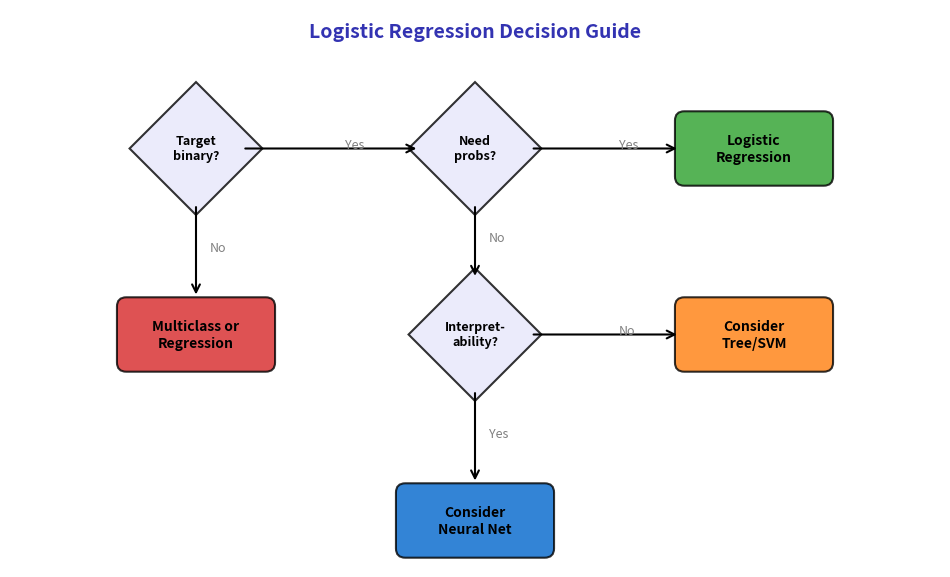

This figure's Python source: (Note: this script raises an exception after producing the figure.)
"""Decision Flowchart - When to Use Logistic Regression"""
import matplotlib.pyplot as plt
import matplotlib.patches as mpatches
from pathlib import Path

CHART_METADATA = {
    "title": "Logistic Regression Decision Guide",
    "description": "When to use flowchart",
    "url": "https://github.com/Digital-AI-Finance/methods-algorithms/tree/master/slides/L02_Logistic_Regression/07_decision_flowchart"
}

plt.rcParams.update({
    'font.size': 14, 'axes.labelsize': 14, 'axes.titlesize': 16,
    'xtick.labelsize': 13, 'ytick.labelsize': 13, 'legend.fontsize': 13,
    'figure.figsize': (10, 6), 'figure.dpi': 150
})

MLBLUE = '#0066CC'
MLGREEN = '#2CA02C'
MLRED = '#D62728'
MLORANGE = '#FF7F0E'
MLPURPLE = '#3333B2'

def draw_box(ax, x, y, text, color, width=1.8, height=0.6):
    """Draw a rounded rectangle with text."""
    box = mpatches.FancyBboxPatch((x - width/2, y - height/2), width, height,
                                   boxstyle="round,pad=0.05,rounding_size=0.1",
                                   facecolor=color, edgecolor='black', linewidth=1.5,
                                   alpha=0.8)
    ax.add_patch(box)
    ax.text(x, y, text, ha='center', va='center', fontsize=10,
            fontweight='bold', wrap=True)

def draw_diamond(ax, x, y, text, color, size=0.8):
    """Draw a diamond shape with text."""
    diamond = mpatches.RegularPolygon((x, y), numVertices=4, radius=size/1.4,
                                       facecolor=color, edgecolor='black',
                                       linewidth=1.5, alpha=0.8)
    ax.add_patch(diamond)
    ax.text(x, y, text, ha='center', va='center', fontsize=9,
            fontweight='bold', wrap=True)

def draw_arrow(ax, x1, y1, x2, y2, label=None, label_pos=0.5):
    """Draw an arrow with optional label."""
    ax.annotate('', xy=(x2, y2), xytext=(x1, y1),
                arrowprops=dict(arrowstyle='->', color='black', lw=1.5))
    if label:
        mid_x = x1 + (x2 - x1) * label_pos
        mid_y = y1 + (y2 - y1) * label_pos
        ax.text(mid_x + 0.15, mid_y, label, fontsize=9, color='gray')

fig, ax = plt.subplots(figsize=(10, 6))

# Question diamonds
draw_diamond(ax, 2, 4, 'Target\nbinary?', '#E6E6FA', 1.0)
draw_diamond(ax, 5, 4, 'Need\nprobs?', '#E6E6FA', 1.0)
draw_diamond(ax, 5, 2, 'Interpret-\nability?', '#E6E6FA', 1.0)

# Action boxes
draw_box(ax, 2, 2, 'Multiclass or\nRegression', MLRED, 1.6, 0.7)
draw_box(ax, 8, 4, 'Logistic\nRegression', MLGREEN, 1.6, 0.7)
draw_box(ax, 8, 2, 'Consider\nTree/SVM', MLORANGE, 1.6, 0.7)
draw_box(ax, 5, 0, 'Consider\nNeural Net', MLBLUE, 1.6, 0.7)

# Arrows
draw_arrow(ax, 2, 3.4, 2, 2.4, 'No')
draw_arrow(ax, 2.5, 4, 4.4, 4, 'Yes')
draw_arrow(ax, 5.6, 4, 7.2, 4, 'Yes')
draw_arrow(ax, 5, 3.4, 5, 2.6, 'No')
draw_arrow(ax, 5.6, 2, 7.2, 2, 'No')
draw_arrow(ax, 5, 1.4, 5, 0.4, 'Yes')

# Title
ax.text(5, 5.2, 'Logistic Regression Decision Guide', fontsize=14,
        ha='center', fontweight='bold', color=MLPURPLE)

ax.set_xlim(0, 10)
ax.set_ylim(-0.5, 5.5)
ax.set_aspect('equal')
ax.axis('off')

plt.tight_layout()
plt.savefig(Path(__file__).parent / 'chart.pdf', dpi=300, bbox_inches='tight')
plt.close()
print("Chart saved: 07_decision_flowchart/chart.pdf")
